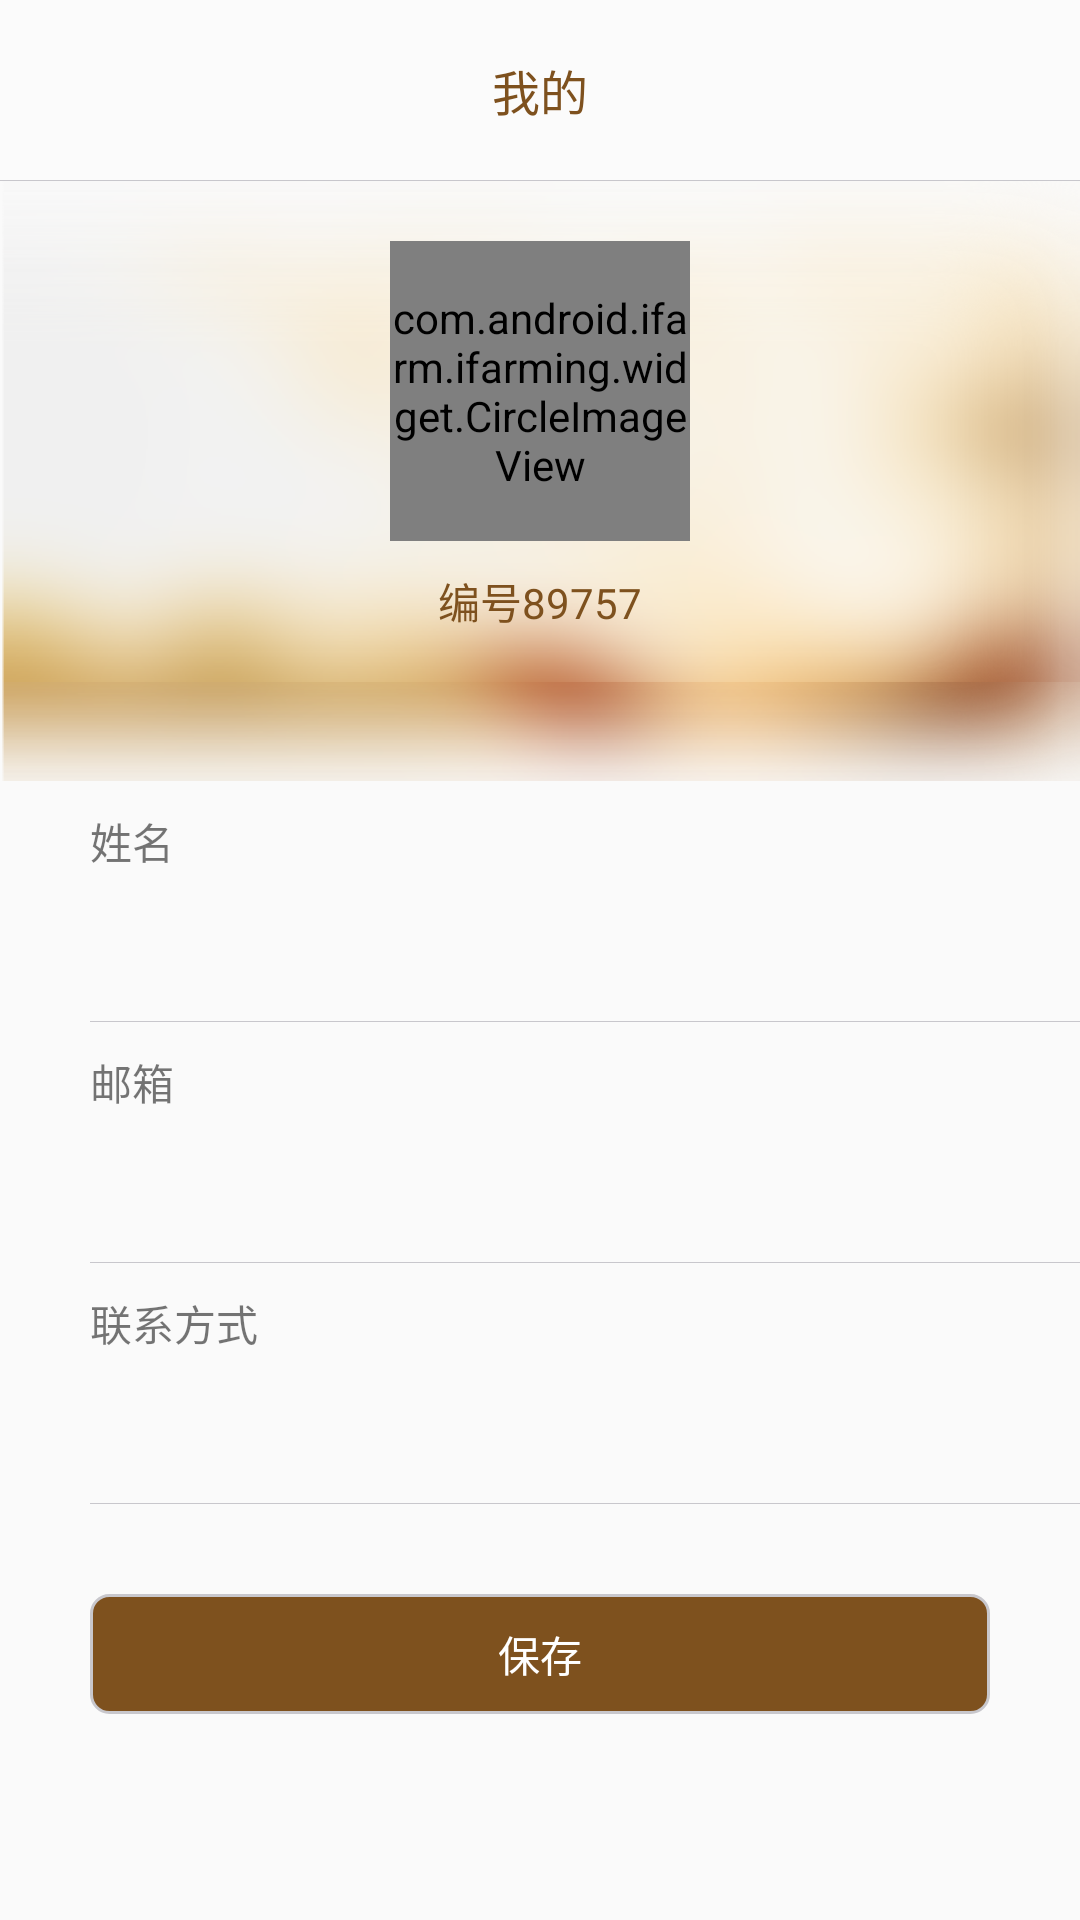

Layout XML and referenced resources for this Android screen:
<!-- AndroidManifest.xml: application theme AppTheme.NoActionBar -->
<!-- res/layout/activity_user_edit.xml -->
<?xml version="1.0" encoding="utf-8"?>
<LinearLayout xmlns:android="http://schemas.android.com/apk/res/android"
    xmlns:app="http://schemas.android.com/apk/res-auto"
    android:layout_width="match_parent"
    android:layout_height="match_parent"
    android:orientation="vertical">

    <RelativeLayout style="@style/NavigationBar">

        <TextView
            style="@style/NavigationTitle"
            android:text="@string/user" />
    </RelativeLayout>

    <TextView style="@style/Divider" />

    <ScrollView
        android:layout_width="match_parent"
        android:layout_height="match_parent">

        <LinearLayout
            android:layout_width="match_parent"
            android:layout_height="wrap_content"
            android:orientation="vertical">

            <RelativeLayout
                android:layout_width="match_parent"
                android:layout_height="wrap_content">

                <ImageView
                    android:layout_width="match_parent"
                    android:layout_height="200dp"
                    android:background="@drawable/mineback" />

                <com.android.ifarm.ifarming.widget.CircleImageView
                    android:id="@+id/cover"
                    android:layout_width="100dp"
                    android:layout_height="100dp"
                    android:layout_centerHorizontal="true"
                    android:layout_marginTop="20dp"
                    android:scaleType="centerCrop"
                    android:src="@mipmap/addphoto"
                    app:civ_border_color="@android:color/white"
                    app:civ_border_width="2dp" />

                <TextView
                    android:id="@+id/uid"
                    android:layout_width="80dp"
                    android:layout_height="30dp"
                    android:layout_centerHorizontal="true"
                    android:layout_marginTop="125dp"
                    android:gravity="center"
                    android:text="编号89757"
                    android:textColor="@color/brown" />
            </RelativeLayout>

            <LinearLayout
                android:layout_width="match_parent"
                android:layout_height="wrap_content"
                android:orientation="vertical"
                android:paddingLeft="30dp">

                <TextView
                    android:layout_width="wrap_content"
                    android:layout_height="40dp"
                    android:gravity="center_vertical"
                    android:text="姓名" />

                <EditText
                    android:id="@+id/name"
                    android:layout_width="match_parent"
                    android:layout_height="40dp"
                    android:background="@null"
                    android:gravity="center_vertical"
                    android:textColor="@color/brown" />

                <View style="@style/Divider" />
            </LinearLayout>

            <LinearLayout
                android:layout_width="match_parent"
                android:layout_height="wrap_content"
                android:orientation="vertical"
                android:paddingLeft="30dp">

                <TextView
                    android:layout_width="wrap_content"
                    android:layout_height="40dp"
                    android:gravity="center_vertical"
                    android:text="邮箱" />

                <EditText
                    android:id="@+id/email"
                    android:layout_width="match_parent"
                    android:layout_height="40dp"
                    android:background="@null"
                    android:gravity="center_vertical"
                    android:textColor="@color/brown" />

                <View style="@style/Divider" />
            </LinearLayout>

            <LinearLayout
                android:layout_width="match_parent"
                android:layout_height="wrap_content"
                android:orientation="vertical"
                android:paddingLeft="30dp">

                <TextView
                    android:layout_width="wrap_content"
                    android:layout_height="40dp"
                    android:gravity="center_vertical"
                    android:text="联系方式" />

                <EditText
                    android:id="@+id/phone"
                    android:layout_width="match_parent"
                    android:layout_height="40dp"
                    android:background="@null"
                    android:gravity="center_vertical"
                    android:textColor="@color/brown" />

                <View style="@style/Divider" />
            </LinearLayout>

            <TextView
                android:id="@+id/save"
                android:layout_width="match_parent"
                android:layout_height="40dp"
                android:layout_marginBottom="30dp"
                android:layout_marginLeft="30dp"
                android:layout_marginRight="30dp"
                android:layout_marginTop="30dp"
                android:background="@drawable/corner_logout_bg"
                android:gravity="center"
                android:text="保存"
                android:textColor="@android:color/white" />
        </LinearLayout>
    </ScrollView>
</LinearLayout>
<!-- resources referenced by this layout -->
<resources>
  <color name="brown">#7e511e</color>
  <!-- drawable corner_logout_bg (drawable) -->
  <?xml version="1.0" encoding="utf-8"?>
  <shape xmlns:android="http://schemas.android.com/apk/res/android"
      android:shape="rectangle">
  
      <solid android:color="@color/brown" />
      <corners android:radius="6dp" />
      <stroke
          android:width="1dp"
          android:color="@color/divider" />
  </shape>
  <!-- mipmap addphoto: png bitmap (mipmap-xhdpi, 24365 bytes) -->
  <string name="user">我的</string>
  <style name="Divider">
          <item name="android:layout_height">1px</item>
          <item name="android:layout_width">match_parent</item>
          <item name="android:background">@color/divider</item>
      </style>
  <style name="NavigationBar">
          <item name="android:layout_height">60dp</item>
          <item name="android:layout_width">match_parent</item>
          <item name="android:background">@color/app_background</item>
      </style>
  <style name="NavigationTitle">
          <item name="android:layout_width">wrap_content</item>
          <item name="android:layout_height">wrap_content</item>
          <item name="android:textColor">@color/brown</item>
          <item name="android:singleLine">true</item>
          <item name="android:ellipsize">end</item>
          <item name="android:maxWidth">180dp</item>
          <item name="android:textSize">16sp</item>
          <item name="android:layout_centerInParent">true</item>
      </style>
  <style name="AppTheme.NoActionBar">
          <item name="windowActionBar">false</item>
          <item name="windowNoTitle">true</item>
      </style>
  <color name="divider">#c8c7cc</color>
  <color name="app_background">#fbfbfb</color>
</resources>
